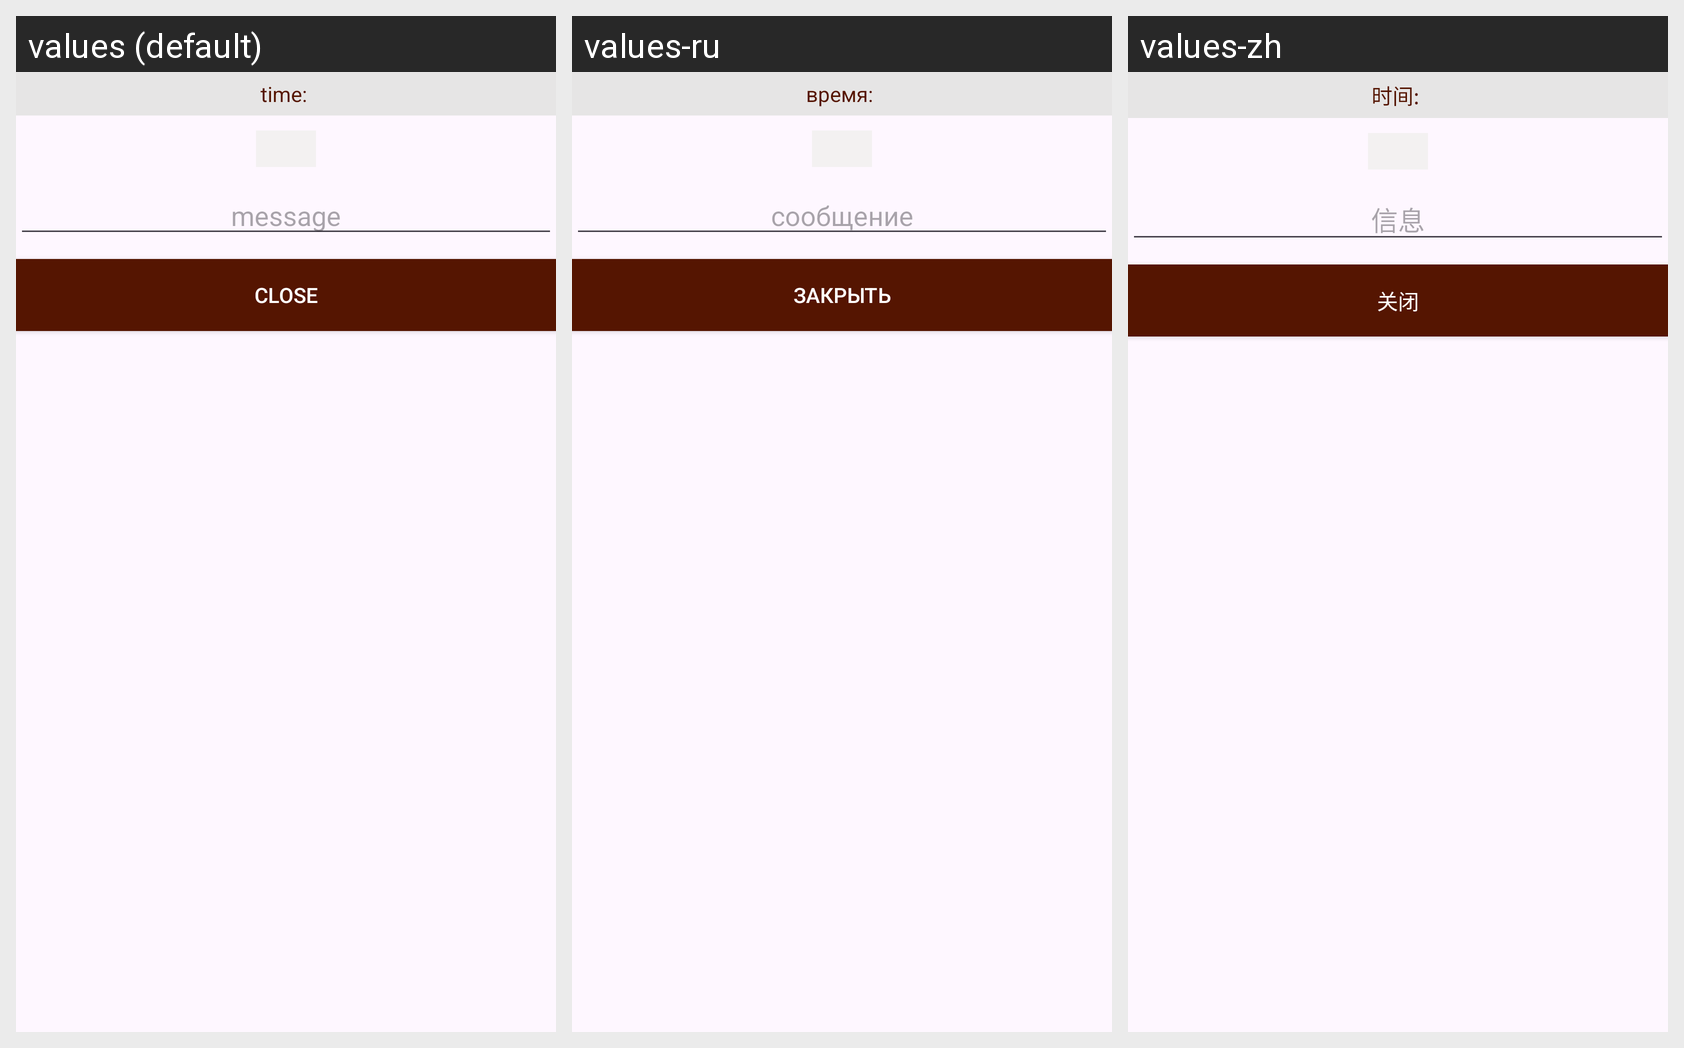

For this localized Android screen grid, give each drawn string resource with its value in every locale shown.
Android screen res/layout/dialog_chat.xml rendered under 3 locales, left to right: values (default), values-ru, values-zh. Device: Nexus 5 (rendered at 1080×1920; each locale shown at half size, 540×960, under a caption strip naming it); theme Theme.TaxiApp.
Strings drawn on this screen, with the default value and each locale's value (text and hints the layout hard-codes, and strings that could not be matched under every locale, appear in the picture but are not listed):

time_m
  values: time: 
  values-ru: время: 
  values-zh: 时间: 

msg
  values: message
  values-ru: сообщение
  values-zh: 信息

close_m
  values: close
  values-ru: закрыть
  values-zh: 关闭
